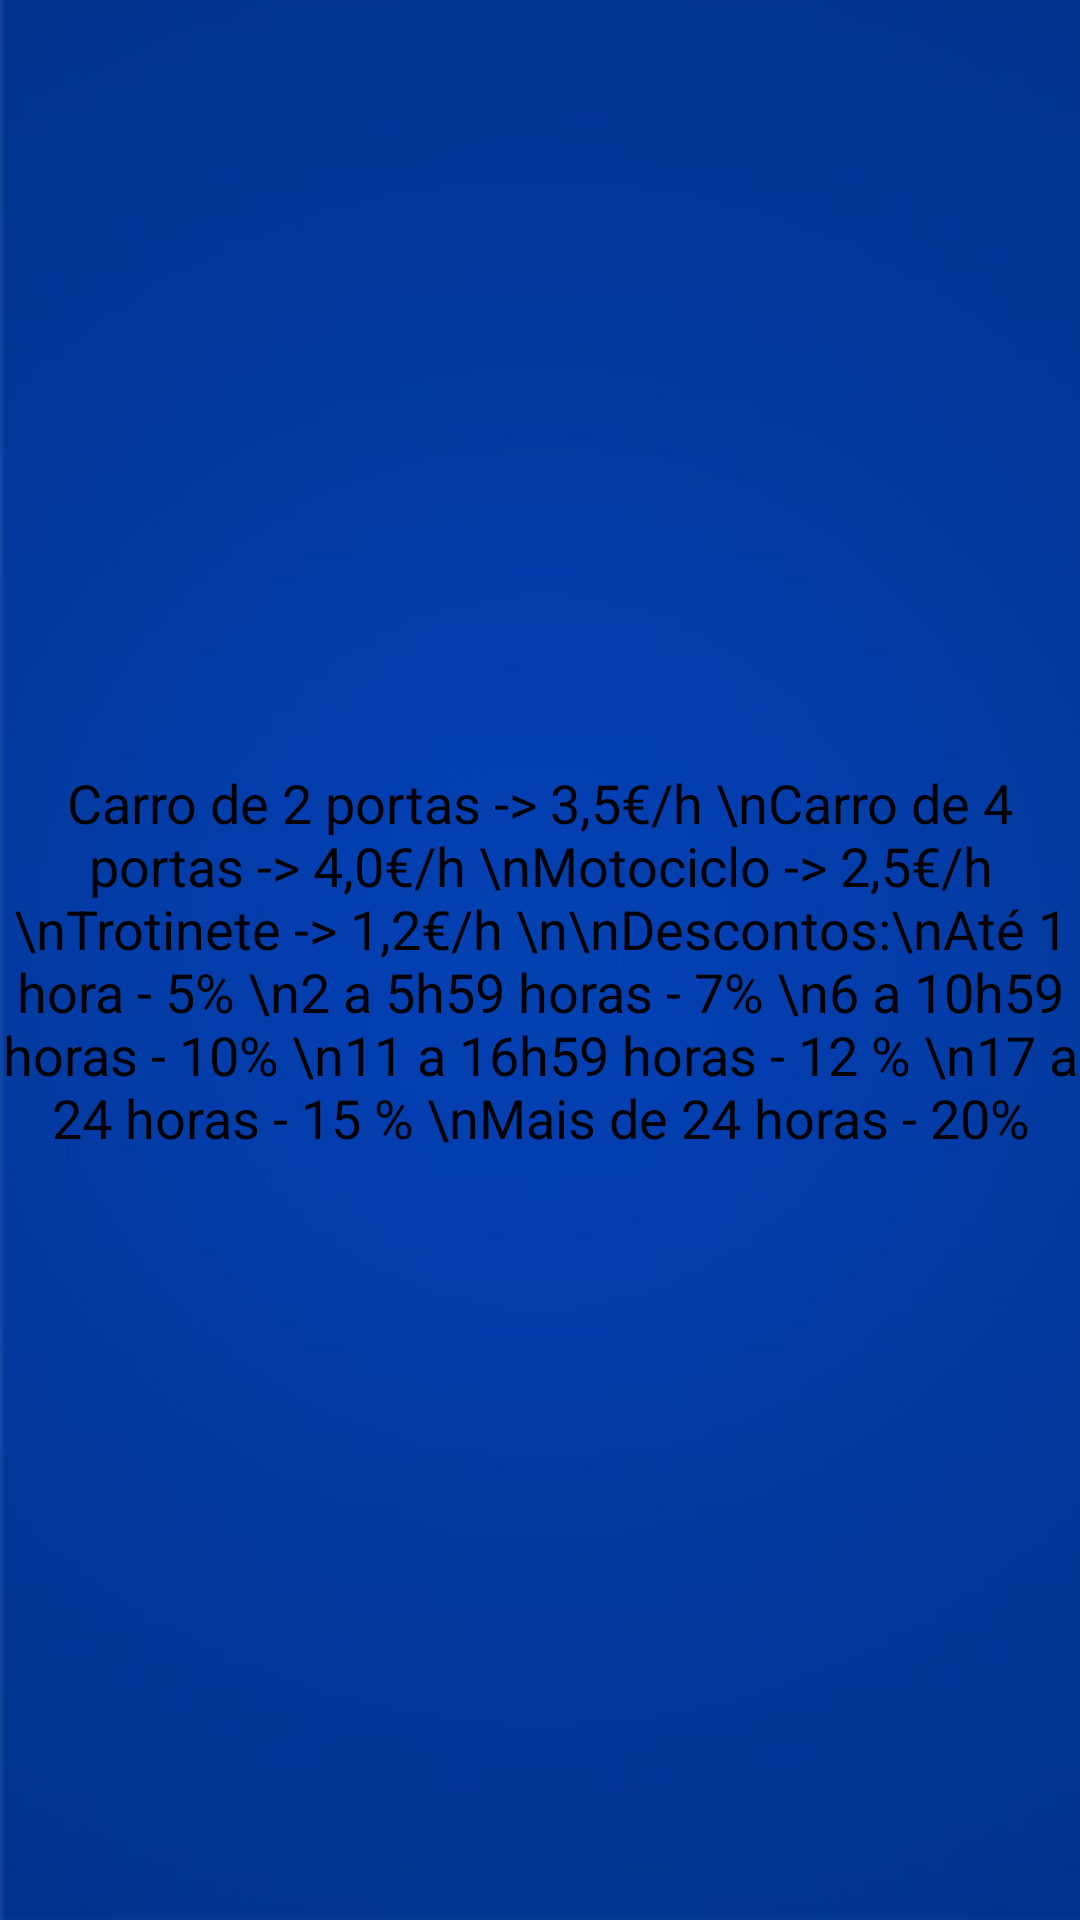

Android layout source for this screen:
<!-- AndroidManifest.xml: application theme Theme.ParKing_Projeto_PDM -->
<!-- res/layout/activity_precario.xml -->
<?xml version="1.0" encoding="utf-8"?>
<LinearLayout xmlns:android="http://schemas.android.com/apk/res/android"
    xmlns:app="http://schemas.android.com/apk/res-auto"
    xmlns:tools="http://schemas.android.com/tools"
    android:layout_width="match_parent"
    android:layout_height="match_parent"
    tools:context=".Precario"
    android:background="@drawable/backgroundmenus">


    <TextView
        android:id="@+id/tview1"
        android:layout_width="fill_parent"
        android:layout_height="fill_parent"
        android:gravity="center"
        android:text="Carro de 2 portas -> 3,5€/h
\nCarro de 4 portas -> 4,0€/h
\nMotociclo -> 2,5€/h
\nTrotinete -> 1,2€/h
\n\nDescontos:\nAté 1 hora - 5%
\n2 a 5h59 horas - 7%
\n6 a 10h59 horas - 10%
\n11 a 16h59 horas - 12 %
\n17 a 24 horas - 15 %
\nMais de 24 horas - 20%"
        android:textAlignment="center"
        android:textColor="#000"
        android:textSize="18sp"
        />
</LinearLayout>
<!-- resources referenced by this layout -->
<resources>
  <!-- drawable backgroundmenus: png bitmap (drawable, 17978 bytes) -->
  <style name="Theme.ParKing_Projeto_PDM" parent="Theme.MaterialComponents.DayNight.DarkActionBar">
          
          <item name="colorPrimary">@color/purple_500</item>
          <item name="colorPrimaryVariant">@color/purple_700</item>
          <item name="colorOnPrimary">@color/white</item>
          
          <item name="colorSecondary">@color/teal_200</item>
          <item name="colorSecondaryVariant">@color/teal_700</item>
          <item name="colorOnSecondary">@color/black</item>
          
          <item name="android:statusBarColor" tools:targetApi="l">?attr/colorPrimaryVariant</item>
          
      </style>
  <!-- not gathered from this repository: default colours our renderer supplied (Android Studio template values) -->
  <color name="purple_500">#FF6200EE</color>
  <color name="purple_700">#FF3700B3</color>
  <color name="teal_200">#FF03DAC5</color>
  <color name="teal_700">#FF018786</color>
  <color name="black">#FF000000</color>
  <color name="white">#FFFFFFFF</color>
</resources>
